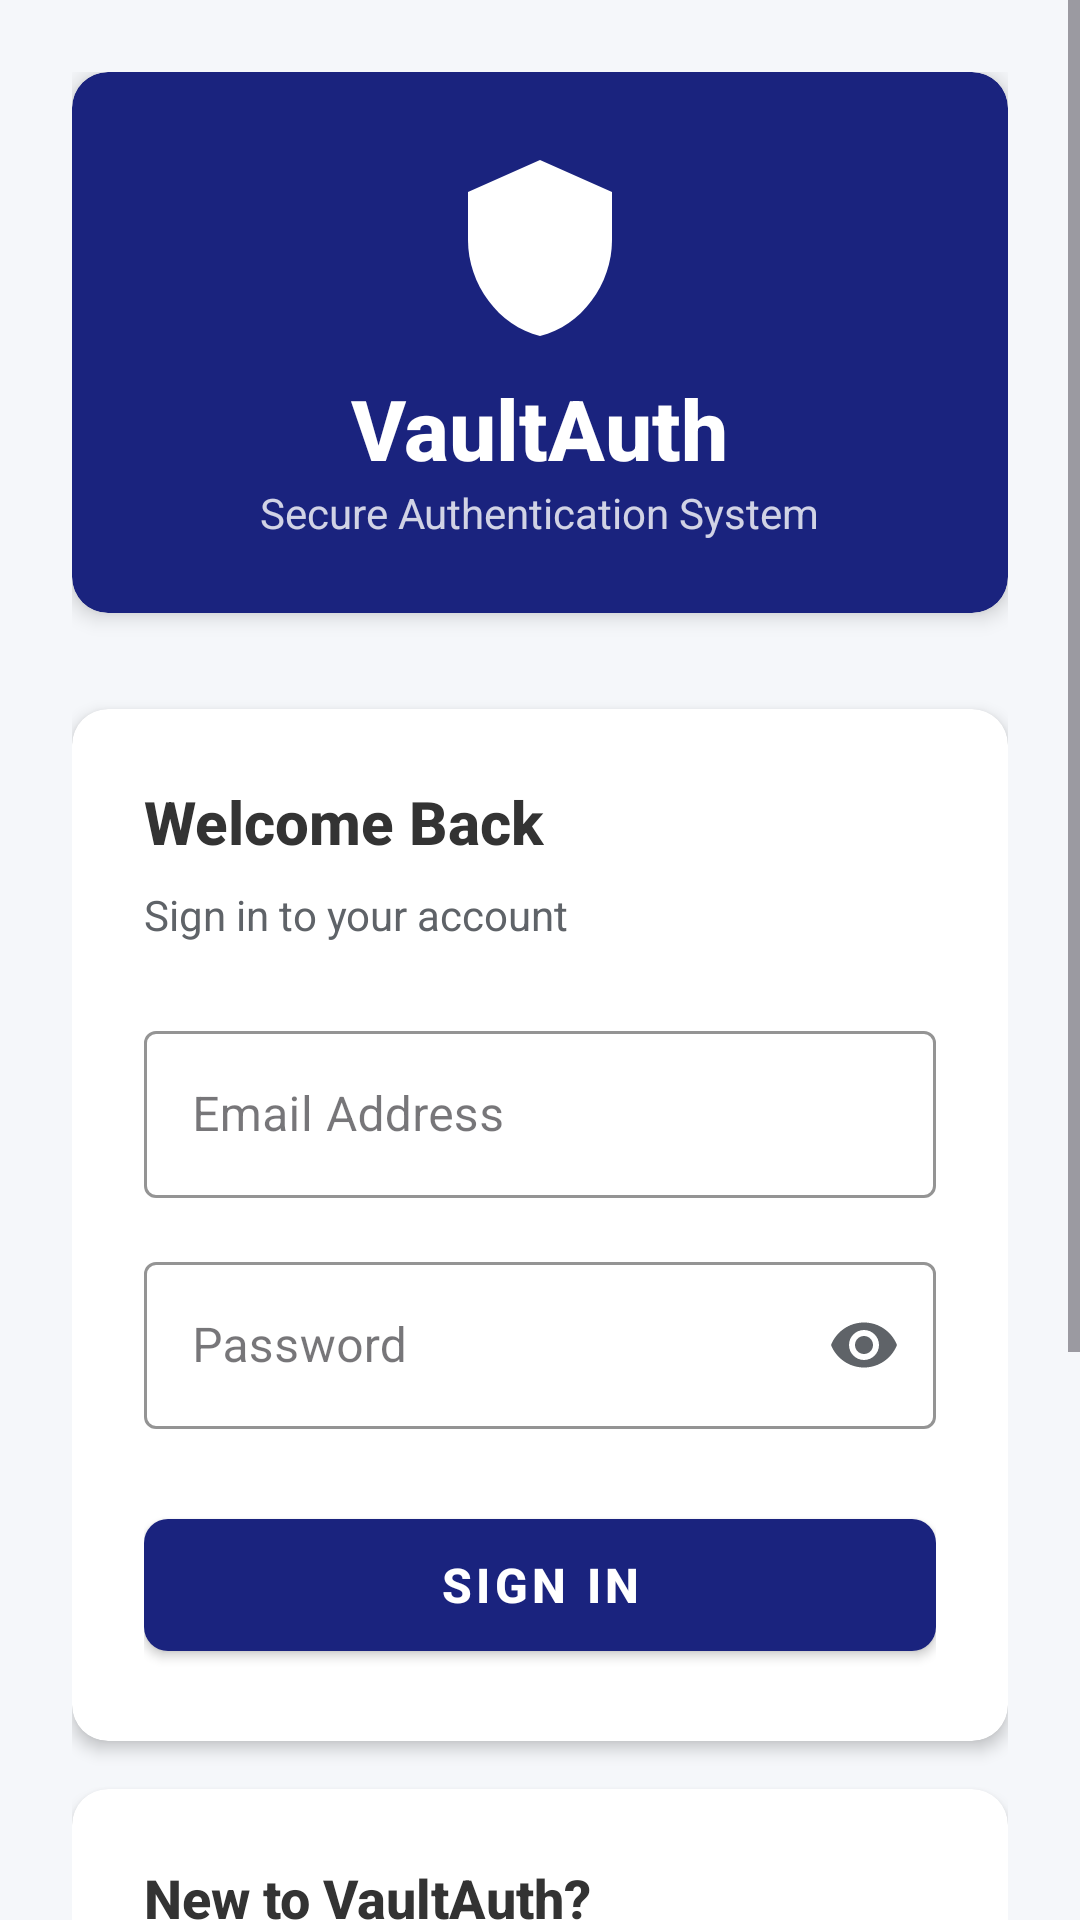

This screen was rendered from an Android layout file. Write that file and the resources it references.
<!-- AndroidManifest.xml: application theme Theme.MobileSeminar -->
<!-- res/layout/activity_main.xml -->
<?xml version="1.0" encoding="utf-8"?>
<ScrollView xmlns:android="http://schemas.android.com/apk/res/android"
    xmlns:app="http://schemas.android.com/apk/res-auto"
    android:layout_width="match_parent"
    android:layout_height="match_parent"
    android:background="@color/background_light">

    <LinearLayout
        android:layout_width="match_parent"
        android:layout_height="wrap_content"
        android:orientation="vertical"
        android:padding="24dp">

        
        <androidx.cardview.widget.CardView
            android:layout_width="match_parent"
            android:layout_height="wrap_content"
            android:layout_marginBottom="32dp"
            app:cardCornerRadius="12dp"
            app:cardElevation="4dp"
            app:cardBackgroundColor="@color/primary_color">

            <LinearLayout
                android:layout_width="match_parent"
                android:layout_height="wrap_content"
                android:orientation="vertical"
                android:padding="24dp"
                android:gravity="center">

                
                <ImageView
                    android:layout_width="64dp"
                    android:layout_height="64dp"
                    android:layout_marginBottom="12dp"
                    android:src="@drawable/ic_vault_auth"
                    android:contentDescription="VaultAuth Logo"
                    app:tint="@color/white" />

                <TextView
                    android:layout_width="wrap_content"
                    android:layout_height="wrap_content"
                    android:text="VaultAuth"
                    android:textSize="28sp"
                    android:textStyle="bold"
                    android:textColor="@color/white"
                    android:fontFamily="sans-serif-medium" />

                <TextView
                    android:layout_width="wrap_content"
                    android:layout_height="wrap_content"
                    android:text="Secure Authentication System"
                    android:textSize="14sp"
                    android:textColor="@color/white"
                    android:alpha="0.8"
                    android:fontFamily="sans-serif" />

            </LinearLayout>

        </androidx.cardview.widget.CardView>

        
        <androidx.cardview.widget.CardView
            android:layout_width="match_parent"
            android:layout_height="wrap_content"
            android:layout_marginBottom="16dp"
            app:cardCornerRadius="12dp"
            app:cardElevation="3dp"
            app:cardBackgroundColor="@color/white">

            <LinearLayout
                android:layout_width="match_parent"
                android:layout_height="wrap_content"
                android:orientation="vertical"
                android:padding="24dp">

                <TextView
                    android:layout_width="wrap_content"
                    android:layout_height="wrap_content"
                    android:text="Welcome Back"
                    android:textSize="20sp"
                    android:textStyle="bold"
                    android:textColor="@color/text_primary"
                    android:layout_marginBottom="8dp"
                    android:fontFamily="sans-serif-medium" />

                <TextView
                    android:layout_width="wrap_content"
                    android:layout_height="wrap_content"
                    android:text="Sign in to your account"
                    android:textSize="14sp"
                    android:textColor="@color/text_secondary"
                    android:layout_marginBottom="24dp"
                    android:fontFamily="sans-serif" />

                
                <com.google.android.material.textfield.TextInputLayout
                    android:layout_width="match_parent"
                    android:layout_height="wrap_content"
                    android:layout_marginBottom="16dp"
                    app:boxStrokeColor="@color/primary_color"
                    app:hintTextColor="@color/primary_color"
                    style="@style/Widget.MaterialComponents.TextInputLayout.OutlinedBox">

                    <com.google.android.material.textfield.TextInputEditText
                        android:id="@+id/editEmail"
                        android:layout_width="match_parent"
                        android:layout_height="wrap_content"
                        android:hint="Email Address"
                        android:inputType="textEmailAddress"
                        android:fontFamily="sans-serif"
                        android:textSize="16sp" />

                </com.google.android.material.textfield.TextInputLayout>

                
                <com.google.android.material.textfield.TextInputLayout
                    android:layout_width="match_parent"
                    android:layout_height="wrap_content"
                    android:layout_marginBottom="24dp"
                    app:boxStrokeColor="@color/primary_color"
                    app:hintTextColor="@color/primary_color"
                    app:passwordToggleEnabled="true"
                    app:passwordToggleTint="@color/text_secondary"
                    style="@style/Widget.MaterialComponents.TextInputLayout.OutlinedBox">

                    <com.google.android.material.textfield.TextInputEditText
                        android:id="@+id/editPassword"
                        android:layout_width="match_parent"
                        android:layout_height="wrap_content"
                        android:hint="Password"
                        android:inputType="textPassword"
                        android:fontFamily="sans-serif"
                        android:textSize="16sp" />

                </com.google.android.material.textfield.TextInputLayout>

                
                <com.google.android.material.button.MaterialButton
                    android:id="@+id/btnLogin"
                    android:layout_width="match_parent"
                    android:layout_height="56dp"
                    android:text="Sign In"
                    android:textSize="16sp"
                    android:textStyle="bold"
                    android:fontFamily="sans-serif-medium"
                    app:backgroundTint="@color/primary_color"
                    app:cornerRadius="8dp"
                    style="@style/Widget.MaterialComponents.Button" />

            </LinearLayout>

        </androidx.cardview.widget.CardView>

        
        <androidx.cardview.widget.CardView
            android:layout_width="match_parent"
            android:layout_height="wrap_content"
            app:cardCornerRadius="12dp"
            app:cardElevation="3dp"
            app:cardBackgroundColor="@color/white">

            <LinearLayout
                android:layout_width="match_parent"
                android:layout_height="wrap_content"
                android:orientation="vertical"
                android:padding="24dp">

                <TextView
                    android:layout_width="wrap_content"
                    android:layout_height="wrap_content"
                    android:text="New to VaultAuth?"
                    android:textSize="18sp"
                    android:textStyle="bold"
                    android:textColor="@color/text_primary"
                    android:layout_marginBottom="8dp"
                    android:fontFamily="sans-serif-medium" />

                <TextView
                    android:layout_width="wrap_content"
                    android:layout_height="wrap_content"
                    android:text="Create your account to get started"
                    android:textSize="14sp"
                    android:textColor="@color/text_secondary"
                    android:layout_marginBottom="16dp"
                    android:fontFamily="sans-serif" />

                
                <com.google.android.material.textfield.TextInputLayout
                    android:layout_width="match_parent"
                    android:layout_height="wrap_content"
                    android:layout_marginBottom="16dp"
                    app:boxStrokeColor="@color/primary_color"
                    app:hintTextColor="@color/primary_color"
                    style="@style/Widget.MaterialComponents.TextInputLayout.OutlinedBox">

                    <com.google.android.material.textfield.TextInputEditText
                        android:id="@+id/editName"
                        android:layout_width="match_parent"
                        android:layout_height="wrap_content"
                        android:hint="Full Name"
                        android:inputType="textPersonName"
                        android:fontFamily="sans-serif"
                        android:textSize="16sp" />

                </com.google.android.material.textfield.TextInputLayout>

                
                <com.google.android.material.button.MaterialButton
                    android:id="@+id/btnSignup"
                    android:layout_width="match_parent"
                    android:layout_height="56dp"
                    android:text="Create Account"
                    android:textSize="16sp"
                    android:textStyle="bold"
                    android:fontFamily="sans-serif-medium"
                    app:backgroundTint="@color/accent_color"
                    app:cornerRadius="8dp"
                    style="@style/Widget.MaterialComponents.Button" />

            </LinearLayout>

        </androidx.cardview.widget.CardView>

        
        <TextView
            android:layout_width="wrap_content"
            android:layout_height="wrap_content"
            android:layout_gravity="center"
            android:layout_marginTop="24dp"
            android:text="VaultAuth SDK v1.0.0"
            android:textSize="12sp"
            android:textColor="@color/text_secondary"
            android:alpha="0.7"
            android:fontFamily="sans-serif" />

    </LinearLayout>

</ScrollView>
<!-- resources referenced by this layout -->
<resources>
  <color name="accent_color">#4FC3F7</color>
  <color name="background_light">#F5F7FA</color>
  <color name="primary_color">#1A237E</color>
  <color name="text_primary">#333333</color>
  <color name="text_secondary">#5F6368</color>
  <color name="white">#FFFFFF</color>
  <!-- drawable ic_vault_auth (drawable) -->
  <vector xmlns:android="http://schemas.android.com/apk/res/android"
      android:width="24dp"
      android:height="24dp"
      android:viewportWidth="24"
      android:viewportHeight="24">
  
      
      <path
          android:fillColor="#FFFFFF"
          android:pathData="M12,2L3,6v6c0,5.55 3.84,10.74 9,12c5.16,-1.26 9,-6.45 9,-12V6L12,2z" />
  
      
      <path
          android:fillColor="#1A237E"
          android:pathData="M12,8c1.1,0 2,0.9 2,2v1h1c0.55,0 1,0.45 1,1v4c0,0.55 -0.45,1 -1,1H9c-0.55,0 -1,-0.45 -1,-1v-4c0,-0.55 0.45,-1 1,-1h1v-1C10,8.9 10.9,8 12,8zM12,9c-0.55,0 -1,0.45 -1,1v1h2v-1C13,9.45 12.55,9 12,9z" />
  
      
      <path
          android:fillColor="#4FC3F7"
          android:pathData="M12,13.5c0.28,0 0.5,0.22 0.5,0.5s-0.22,0.5 -0.5,0.5s-0.5,-0.22 -0.5,-0.5S11.72,13.5 12,13.5z" />
  </vector>
  <style name="Theme.MobileSeminar" parent="Base.Theme.MobileSeminar" />
  <style name="Base.Theme.MobileSeminar" parent="Theme.Material3.DayNight.NoActionBar">
          
          
      </style>
</resources>
